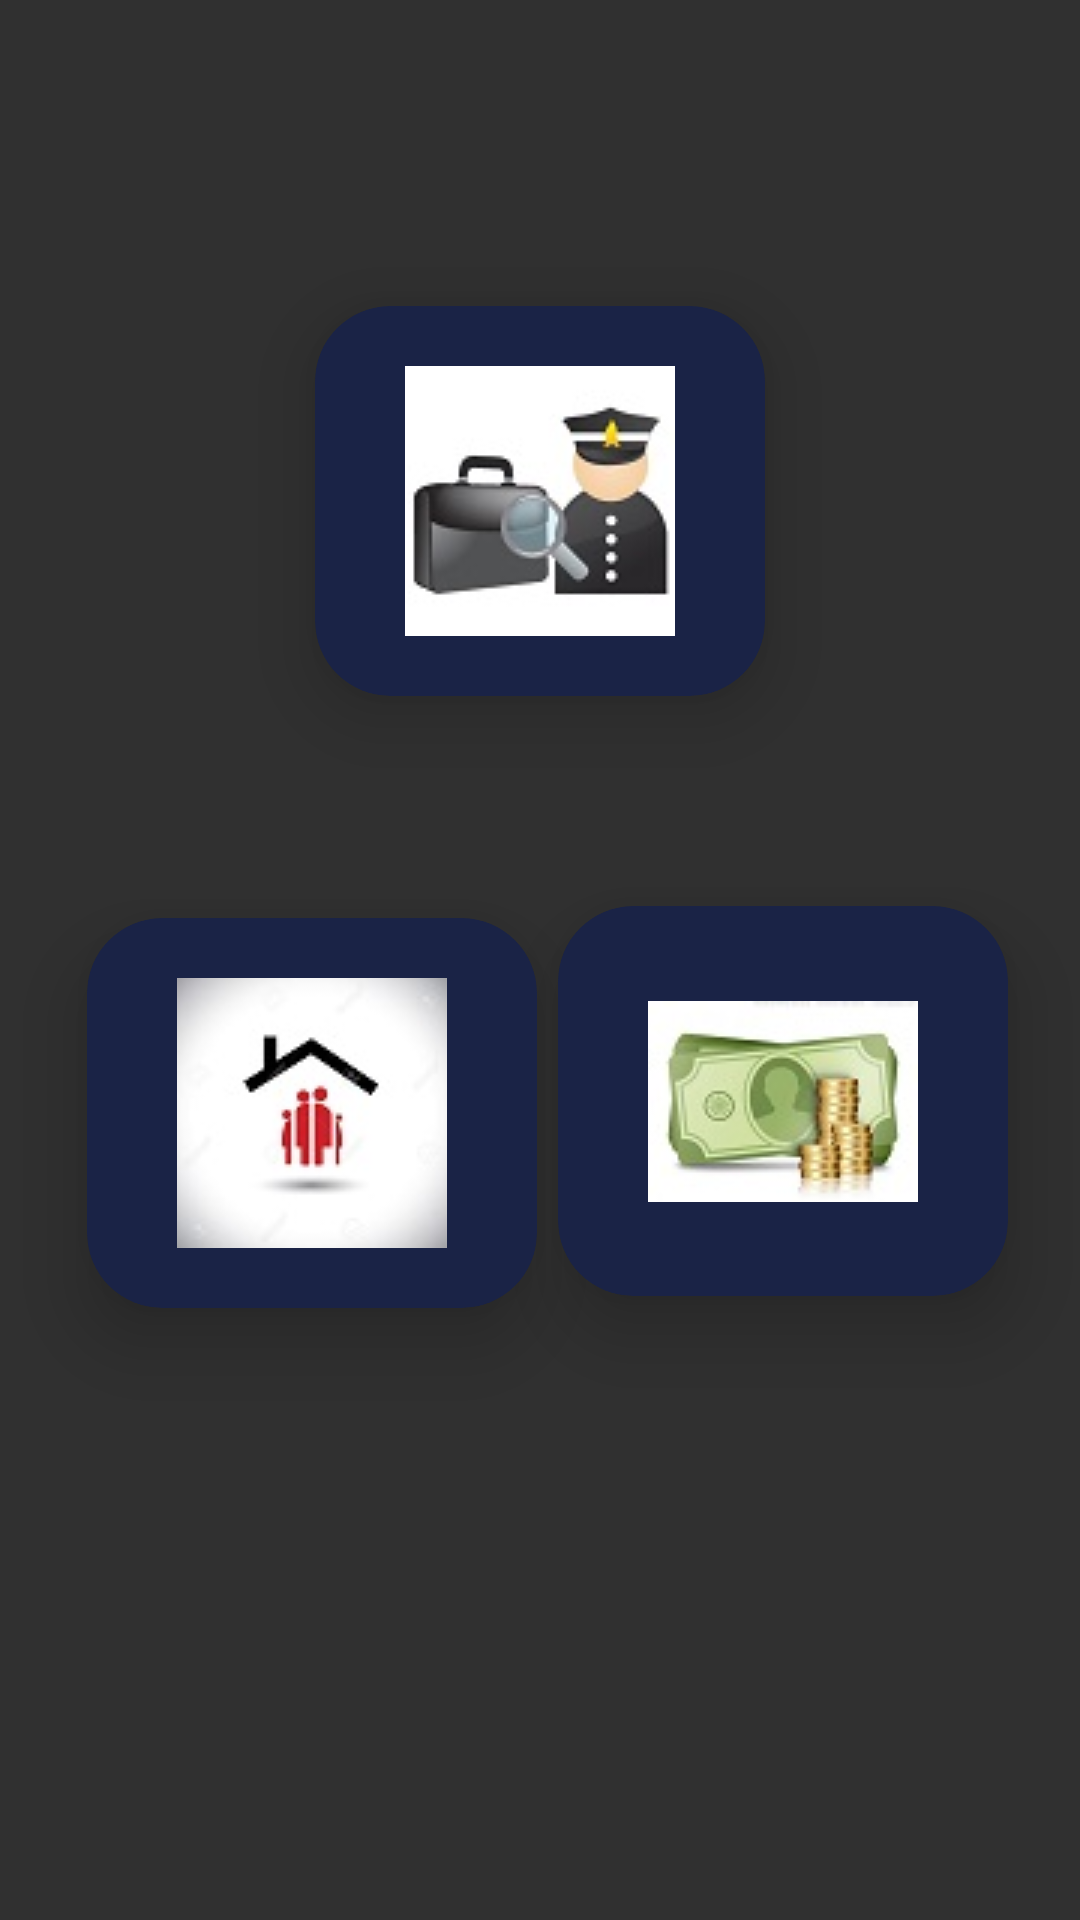

Reconstruct the res/layout file that produces this screen, plus the resources it refers to.
<!-- AndroidManifest.xml: application theme AppTheme -->
<!-- res/layout/fragment_start.xml -->
<?xml version="1.0" encoding="utf-8"?>
<RelativeLayout xmlns:android="http://schemas.android.com/apk/res/android"
    xmlns:tools="http://schemas.android.com/tools"
    android:layout_width="match_parent"
    android:layout_height="match_parent"
    xmlns:card_view="http://schemas.android.com/apk/res-auto"
    tools:context=".FragmentStart">

    <android.support.v7.widget.CardView
        android:id="@+id/cardiconLavoro"
        android:layout_width="wrap_content"
        android:layout_height="wrap_content"
        android:layout_alignParentTop="true"
        android:layout_centerHorizontal="true"
        android:layout_marginTop="102dp"
        card_view:cardCornerRadius="25dp"
        card_view:cardElevation="15dp"
        card_view:contentPadding="15dp"
        card_view:cardBackgroundColor="@color/colorPrimary">
    <ImageButton
        android:id="@+id/iconLavoro"
        android:layout_width="120dp"
        android:layout_height="100dp"
        android:src="@drawable/lavoro"
        android:background="@color/colorPrimary"/>
    </android.support.v7.widget.CardView>

    <android.support.v7.widget.CardView
        android:id="@+id/cardiconPersonale"
        android:layout_width="wrap_content"
        android:layout_height="wrap_content"
        android:layout_gravity="center"
        android:layout_below="@+id/cardiconLavoro"
        android:layout_alignParentLeft="true"
        android:layout_marginLeft="29dp"
        android:layout_marginTop="74dp"
        card_view:cardCornerRadius="25dp"
        card_view:cardElevation="15dp"
        card_view:contentPadding="15dp"
        card_view:cardBackgroundColor="@color/colorPrimary">
    <ImageButton
        android:id="@+id/iconPersonale"
        android:layout_width="120dp"
        android:layout_height="100dp"
        android:src="@drawable/personale"
        android:background="@color/colorPrimary"/>
    </android.support.v7.widget.CardView>


    <android.support.v7.widget.CardView
        android:id="@+id/cardiconFinanziarie"
        android:layout_width="wrap_content"
        android:layout_height="wrap_content"
        android:layout_gravity="center"
        android:layout_below="@+id/cardiconLavoro"
        android:layout_alignParentRight="true"
        android:layout_marginTop="70dp"
        android:layout_marginRight="24dp"
        card_view:cardCornerRadius="25dp"
        card_view:cardElevation="15dp"
        card_view:contentPadding="15dp"
        card_view:cardBackgroundColor="@color/colorPrimary">
    <ImageButton
        android:id="@+id/iconFinanziarie"
        android:layout_width="120dp"
        android:layout_height="100dp"
        android:src="@drawable/contibancari"
        android:background="@color/colorPrimary"/>
    </android.support.v7.widget.CardView>
</RelativeLayout>
<!-- resources referenced by this layout -->
<resources>
  <color name="colorPrimary">#1a2346</color>
  <!-- drawable contibancari: jpg bitmap (drawable-v24, 3906 bytes) -->
  <!-- drawable lavoro: jpg bitmap (drawable-v24, 20115 bytes) -->
  <!-- drawable personale: jpg bitmap (drawable-v24, 3751 bytes) -->
  <style name="AppTheme" parent="Theme.AppCompat">
          
          <item name="colorPrimary">@color/colorPrimary</item>
          <item name="colorPrimaryDark">@color/colorPrimaryDark</item>
          <item name="colorAccent">@color/colorAccent</item>
  
  
      </style>
  <color name="colorPrimaryDark">#263250</color>
  <color name="colorAccent">#0051B5</color>
</resources>
